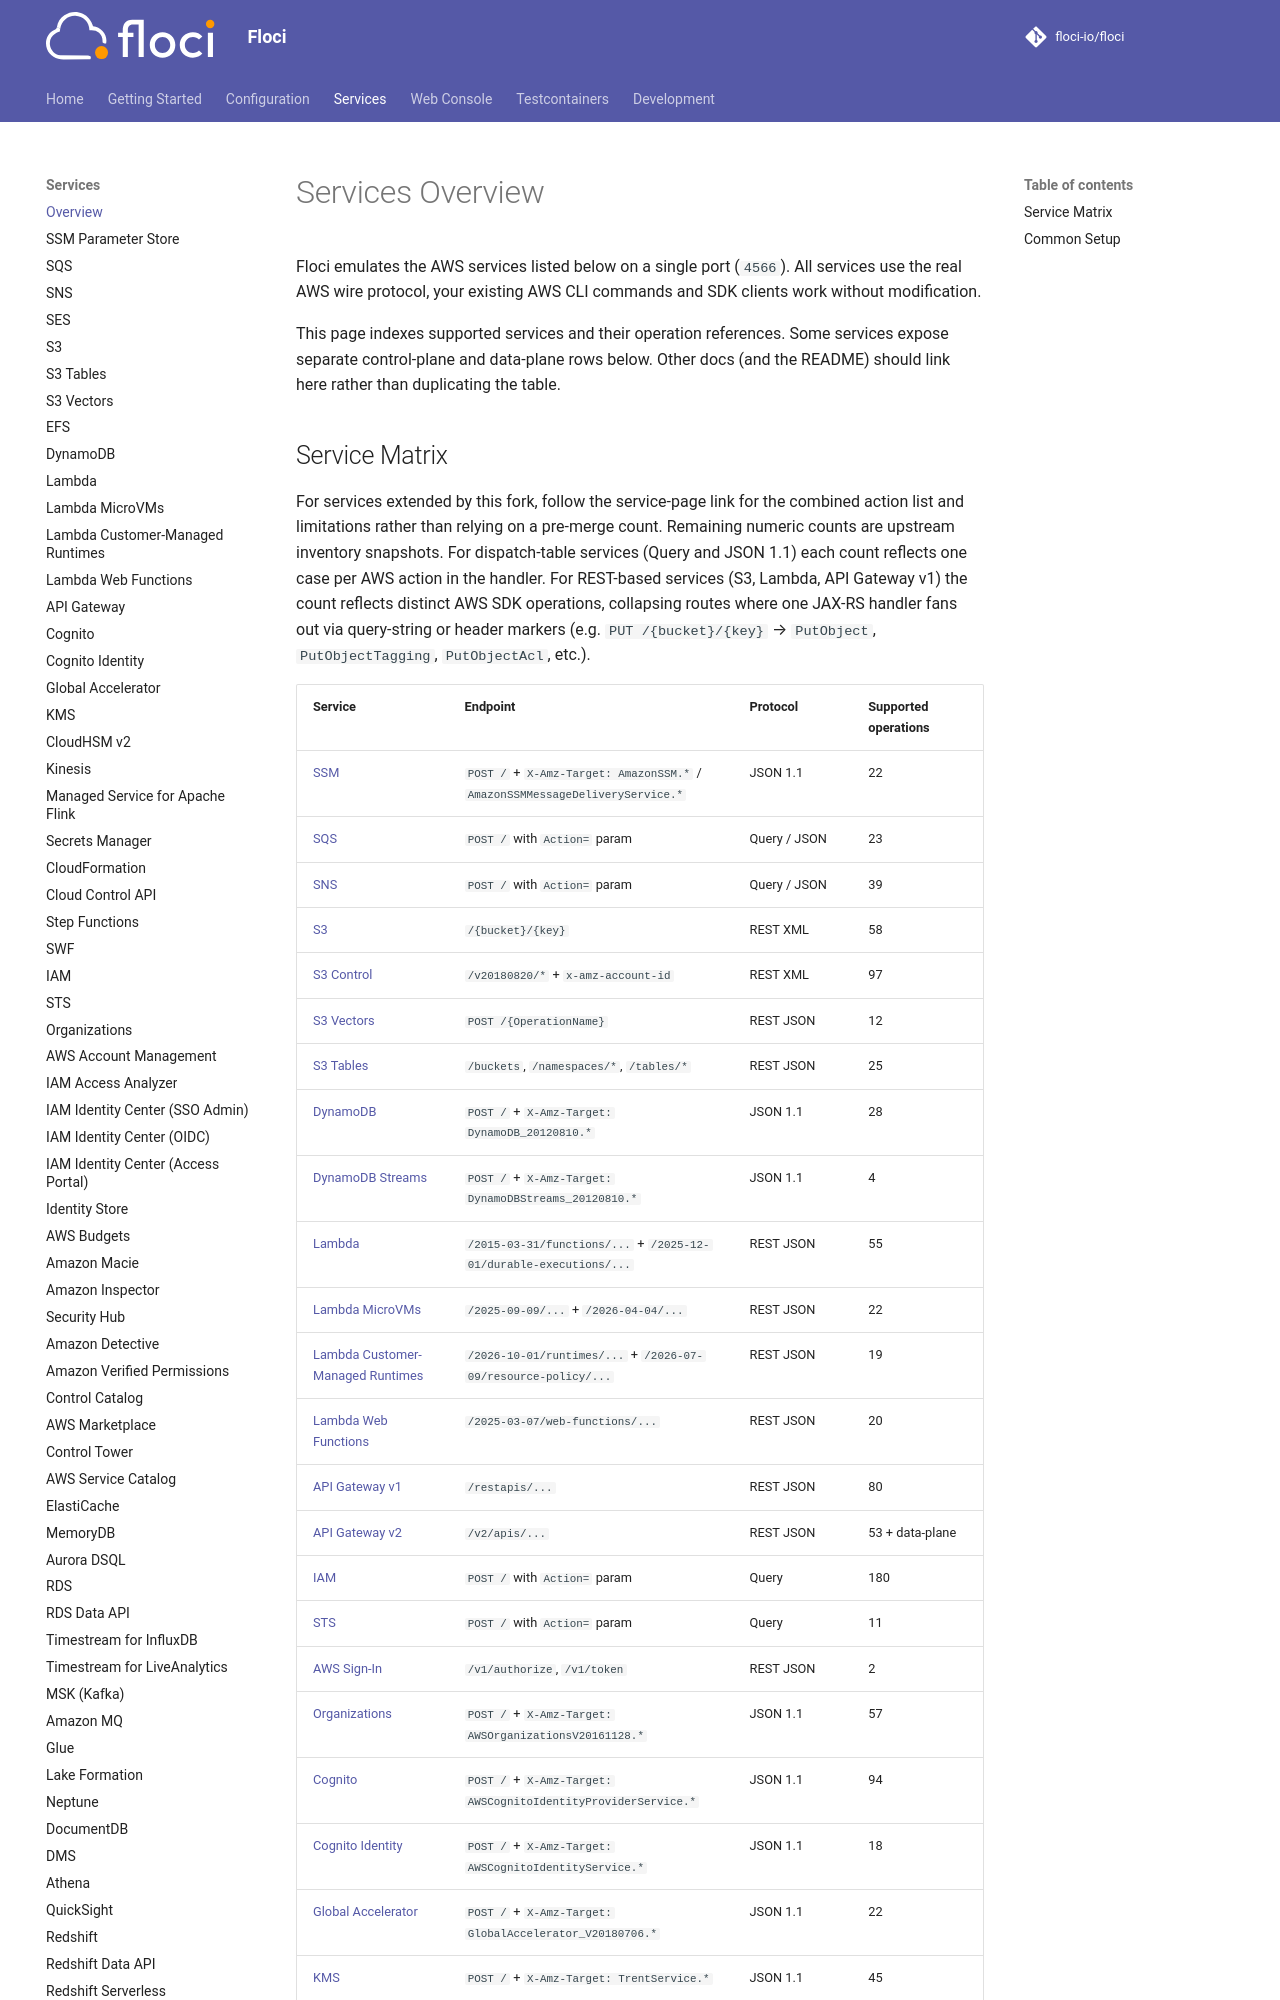

repository: alchemy-run/floci · page: services/index.html · generator: mkdocs

# Services Overview

Floci emulates the AWS services listed below on a single port (`4566`). All services use the real AWS wire protocol, your existing AWS CLI commands and SDK clients work without modification.

This page indexes supported services and their operation references. Some services expose separate control-plane and data-plane rows below. Other docs (and the README) should link here rather than duplicating the table.
